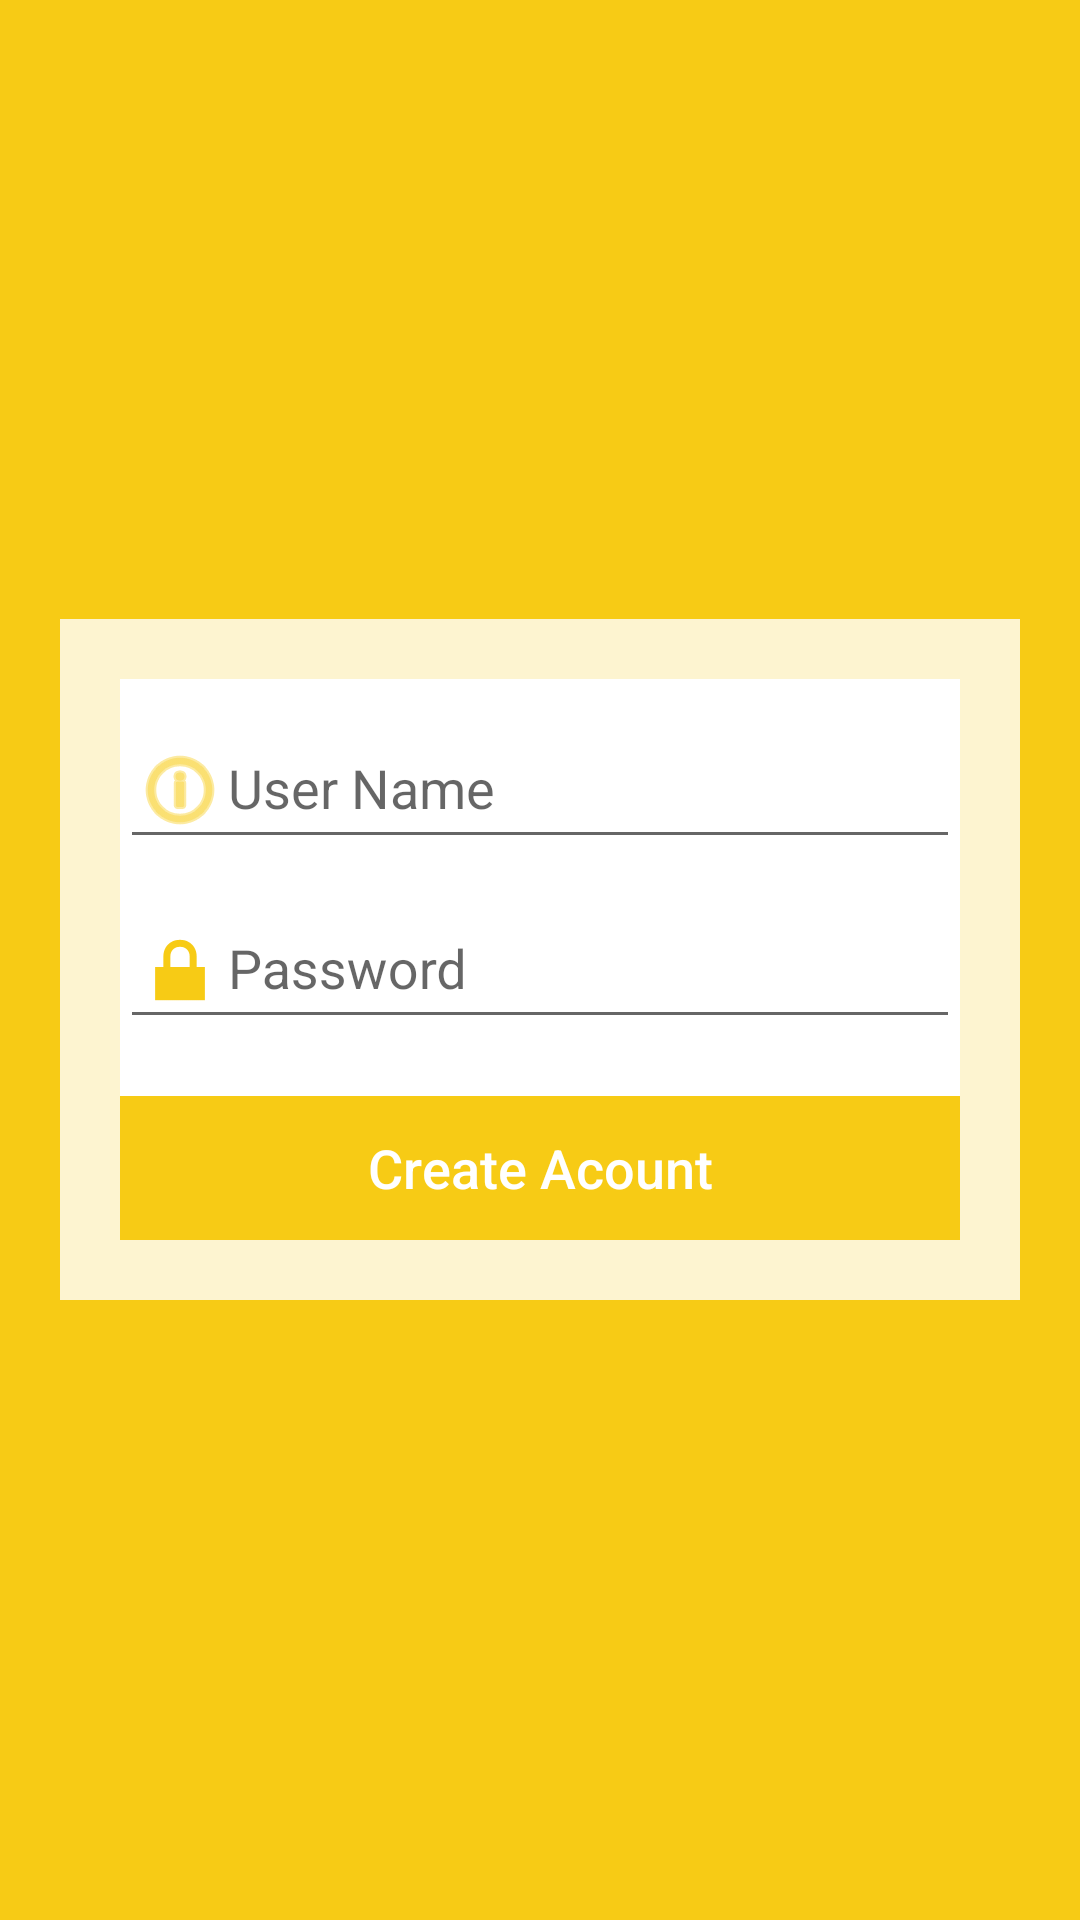

Layout XML and referenced resources for this Android screen:
<!-- AndroidManifest.xml: application theme Theme.AppCompat.Light.NoActionBar -->
<!-- res/layout/activity_registrar.xml -->
<?xml version="1.0" encoding="utf-8"?>
<RelativeLayout xmlns:android="http://schemas.android.com/apk/res/android"
    xmlns:app="http://schemas.android.com/apk/res-auto"
    xmlns:tools="http://schemas.android.com/tools"
    android:layout_width="match_parent"
    android:layout_height="match_parent"
    android:orientation="vertical"
    android:scrollbarAlwaysDrawVerticalTrack="true"
    android:background="@drawable/splash">

    <LinearLayout
        android:layout_width="match_parent"
        android:layout_height="match_parent"
        android:gravity="center"
        android:orientation="vertical">

        <LinearLayout
            android:id="@+id/contenedor"
            android:layout_width="match_parent"
            android:layout_height="wrap_content"
            android:layout_margin="20dp"
            android:background="#CCFFFFFF"
            android:orientation="vertical"
            android:padding="20dp"
            android:layout_gravity="center_vertical">


            <android.support.design.widget.TextInputLayout
                android:layout_width="match_parent"
                android:layout_height="wrap_content"
                android:background="#FFFFFF"
                tools:layout_editor_absoluteX="20dp"
                tools:layout_editor_absoluteY="280dp">

                <EditText
                    android:id="@+id/username"
                    android:layout_width="280dp"
                    android:layout_height="wrap_content"
                    android:layout_gravity="center_horizontal"
                    android:drawableLeft="@android:drawable/ic_menu_info_details"
                    android:drawableTint="@color/colorPrimary"
                    android:hint="@string/activity_registrar_EditTex_usuario"
                    android:inputType="textEmailAddress"
                    android:singleLine="true"
                    android:textColor="@color/colorPrimary" />



            </android.support.design.widget.TextInputLayout>

            <android.support.design.widget.TextInputLayout
                android:layout_width="match_parent"
                android:layout_height="79dp"
                android:background="#FFFFFF"
                tools:layout_editor_absoluteX="20dp"
                tools:layout_editor_absoluteY="280dp">

                <EditText
                    android:id="@+id/password"
                    android:layout_width="280dp"
                    android:layout_height="wrap_content"
                    android:layout_gravity="center_horizontal"
                    android:layout_marginTop="16dp"
                    android:drawableLeft="@android:drawable/ic_lock_lock"
                    android:drawableTint="@color/colorPrimary"
                    android:hint="@string/activity_registrar_EditTex_contraseña"
                    android:singleLine="true"
                    android:textColor="@color/colorPrimary" />
            </android.support.design.widget.TextInputLayout>

            <LinearLayout
                android:layout_width="match_parent"
                android:layout_height="wrap_content"
                android:layout_alignParentBottom="true"
                android:orientation="horizontal">

                <Button
                    android:id="@+id/btn"
                    android:layout_width="0dp"
                    android:layout_height="wrap_content"
                    android:layout_weight="0.5"
                    android:background="@drawable/btnhover"
                    android:text="@string/activity_registrar_btn_contraseña"
                    android:textAllCaps="false"
                    android:textColor="#fff"
                    android:textSize="18sp" />

            </LinearLayout>

        </LinearLayout>

    </LinearLayout>

</RelativeLayout>
<!-- resources referenced by this layout -->
<resources>
  <color name="colorPrimary">#F7CB15</color>
  <!-- drawable btnhover (drawable) -->
  <?xml version="1.0" encoding="utf-8"?>
  <selector xmlns:android="http://schemas.android.com/apk/res/android">
      <item android:state_focused="true"
          android:state_pressed="false"
          android:drawable="@color/colorPrimaryDark"/>
      <item android:state_focused="true"
          android:state_pressed="true"
          android:drawable="@color/colorPrimaryDark" />
      <item android:state_focused="false"
          android:state_pressed="true"
          android:drawable="@color/colorPrimaryDark" />
      <item android:drawable="@color/colorPrimary" />
  </selector>
  <!-- drawable splash (drawable) -->
  <?xml version="1.0" encoding="utf-8"?>
  <layer-list xmlns:android="http://schemas.android.com/apk/res/android">
      <item android:drawable="@color/colorPrimary" />
      <item>
          <bitmap
              android:gravity="center"
              android:src="@mipmap/ic_launcher" />
      </item>
  </layer-list>
  <string name="activity_registrar_EditTex_usuario">User Name</string>
  <color name="colorPrimaryDark">#878e88</color>
</resources>
